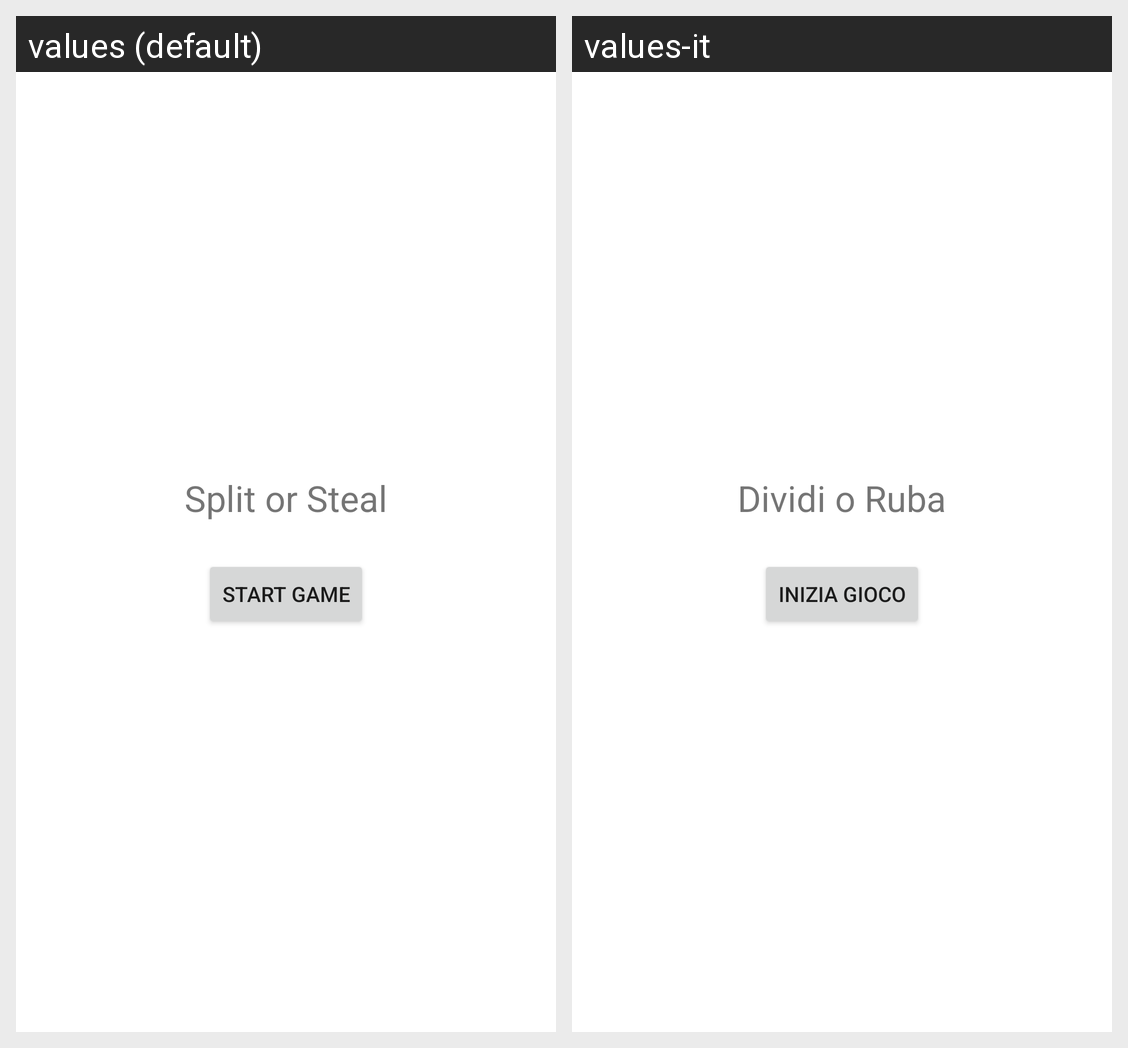

This grid shows one Android layout under two languages. Give, for every string resource on the screen, its name, the default text and each shown locale's text.
Android screen res/layout/activity_main.xml rendered under 2 locales, left to right: values (default), values-it. Device: Nexus 5 (rendered at 1080×1920; each locale shown at half size, 540×960, under a caption strip naming it); theme Theme.MaterialComponents.DayNight.NoActionBar.
Strings drawn on this screen, with the default value and each locale's value (text and hints the layout hard-codes, and strings that could not be matched under every locale, appear in the picture but are not listed):

app_name
  values: Split or Steal
  values-it: Dividi o Ruba

start_game
  values: Start Game
  values-it: Inizia Gioco
